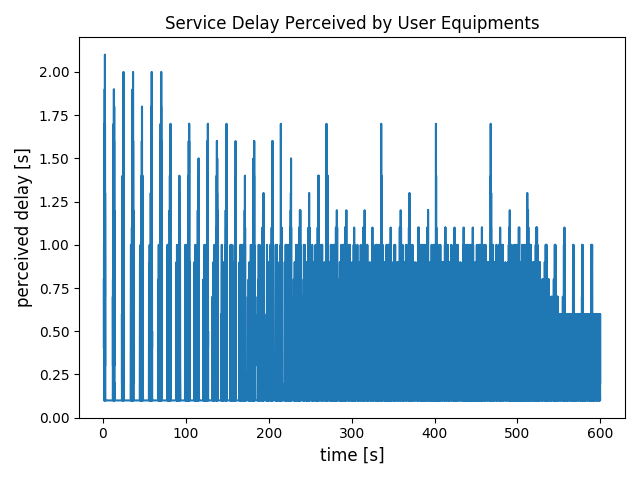

The table this chart was drawn from, first rows:
1	1.3	iafstnue	adas	0.5	1.2	1.3	0.8	1
2	1.3	ichikiga	adas	0.5	1.2	1.3	0.8	1
3	1.3	epabcadu	adas	0.5	1.2	1.3	0.8	1
4	1.3	ebstic	adas	0.5	1.2	1.3	0.8	1
5	1.3	efcati	adas	0.5	1.2	1.3	0.8	1
6	1.4	iafstnue	adas	1	1.3	1.4	0.4	1
7	1.4	ichikiga	adas	1	1.3	1.4	0.4	1
8	1.4	epabcadu	adas	1	1.3	1.4	0.4	1
9	1.4	ebstic	adas	1	1.3	1.4	0.4	1
10	1.4	efcati	adas	1	1.3	1.4	0.4	1
11	1.5	ovkojy	adas	0.5	1.4	1.5	1	1
12	1.5	enjubpl	adas	0.5	1.4	1.5	1	1
13	1.5	atidfi	adas	0.5	1.4	1.5	1	1
14	1.5	oggluv	adas	0.5	1.4	1.5	1	1
15	1.5	acpegho	adas	0.5	1.4	1.5	1	1
16	1.6	iafstnue	adas	1.5	1.5	1.6	0.1	1
17	1.6	ovkojy	adas	1	1.5	1.6	0.6	1
18	1.6	ichikiga	adas	1.5	1.5	1.6	0.1	1
19	1.6	enjubpl	adas	1	1.5	1.6	0.6	1
20	1.6	epabcadu	adas	1.5	1.5	1.6	0.1	1
21	1.6	ebstic	adas	1.5	1.5	1.6	0.1	1
22	1.6	atidfi	adas	1	1.5	1.6	0.6	1
23	1.6	oggluv	adas	1	1.5	1.6	0.6	1
24	1.6	efcati	adas	1.5	1.5	1.6	0.1	1
25	1.6	acpegho	adas	1	1.5	1.6	0.6	1
26	1.7	oygvar	adas	0.5	1.6	1.7	1.2	1
27	1.7	owgves	adas	0.5	1.6	1.7	1.2	1
28	1.7	iawxben	adas	0.5	1.6	1.7	1.2	1
29	1.7	ibwicim	adas	0.5	1.6	1.7	1.2	1
30	1.7	ijhipvo	adas	0.5	1.6	1.7	1.2	1
31	1.7	ovkojy	adas	1.5	1.6	1.7	0.2	1
32	1.7	enjubpl	adas	1.5	1.6	1.7	0.2	1
33	1.7	atidfi	adas	1.5	1.6	1.7	0.2	1
34	1.7	oggluv	adas	1.5	1.6	1.7	0.2	1
35	1.7	acpegho	adas	1.5	1.6	1.7	0.2	1
36	1.8	oygvar	adas	1	1.7	1.8	0.8	1
37	1.8	owgves	adas	1	1.7	1.8	0.8	1
38	1.8	iawxben	adas	1	1.7	1.8	0.8	1
39	1.8	imneesu	adas	0.5	1.7	1.8	1.3	1
40	1.8	ibwicim	adas	1	1.7	1.8	0.8	1
41	1.8	ijhipvo	adas	1	1.7	1.8	0.8	1
42	1.8	atzumbon	adas	0.5	1.7	1.8	1.3	1
43	1.9	epemvagu	adas	0.5	1.8	1.9	1.4	1
44	1.9	iatmeuns	adas	0.5	1.8	1.9	1.4	1
45	1.9	amciuca	adas	0.5	1.8	1.9	1.4	1
46	1.9	onghoji	adas	0.5	1.8	1.9	1.4	1
47	1.9	aitpygg	adas	0.5	1.8	1.9	1.4	1
48	1.9	oygvar	adas	1.5	1.8	1.9	0.4	1
49	1.9	owgves	adas	1.5	1.8	1.9	0.4	1
50	1.9	iawxben	adas	1.5	1.8	1.9	0.4	1
51	1.9	imneesu	adas	1	1.8	1.9	0.9	1
52	1.9	ibwicim	adas	1.5	1.8	1.9	0.4	1
53	1.9	ijhipvo	adas	1.5	1.8	1.9	0.4	1
54	1.9	atzumbon	adas	1	1.8	1.9	0.9	1
55	2	epemvagu	adas	1	1.9	2	1	1
56	2	iatmeuns	adas	1	1.9	2	1	1
57	2	amciuca	adas	1	1.9	2	1	1
58	2	imneesu	adas	1.5	1.9	2	0.5	1
59	2	onghoji	adas	1	1.9	2	1	1
60	2	ickguwa	adas	0.5	1.9	2	1.5	1
61	2	aitpygg	adas	1	1.9	2	1	1
... 35,903 more rows
